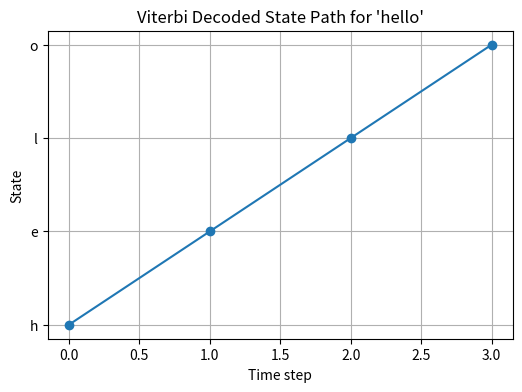
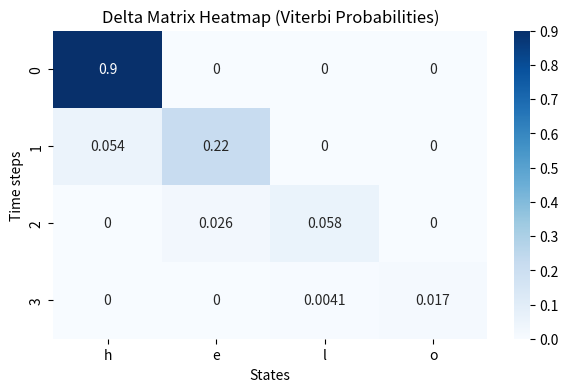
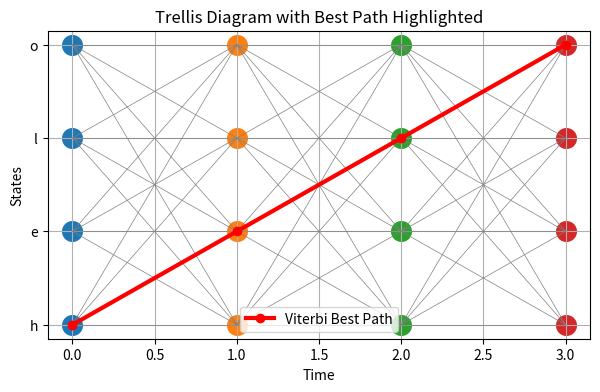

Generate these figures, in order, with matplotlib:
# -*- coding: utf-8 -*-
"""SPR_lab9.ipynb

Automatically generated by Colab.

Original file is located at
    https://colab.research.google.com/<link-removed>
"""

import numpy as np
import matplotlib.pyplot as plt

# States and observations
states = ['h', 'e', 'l', 'o']
observations = ['O1', 'O2', 'O3', 'O4']

# Transition Probability Matrix A
A = np.array([
    [0.6, 0.3, 0.1, 0.0],   # h -> h,e,l,o
    [0.0, 0.6, 0.3, 0.1],   # e -> h,e,l,o
    [0.0, 0.0, 0.7, 0.3],   # l -> h,e,l,o
    [0.0, 0.0, 0.0, 1.0]    # o -> h,e,l,o (absorbing)
])

# Emission Probability Matrix B
B = np.array([
    [0.9, 0.1, 0.0, 0.0],   # h emits O1,O2,O3,O4
    [0.0, 0.8, 0.2, 0.0],
    [0.0, 0.0, 0.9, 0.1],
    [0.0, 0.0, 0.0, 1.0]
])

# Initial probabilities
pi = np.array([1.0, 0.0, 0.0, 0.0])

# Observation sequence indices
O = [0, 1, 2, 3]  # O1 O2 O3 O4

def viterbi(pi, A, B, O):
    T = len(O)
    N = len(pi)

    delta = np.zeros((T, N))
    psi = np.zeros((T, N), dtype=int)

    delta[0] = pi * B[:, O[0]]

    for t in range(1, T):
        for j in range(N):
            transition_probs = delta[t - 1] * A[:, j]
            psi[t][j] = np.argmax(transition_probs)
            delta[t][j] = np.max(transition_probs) * B[j][O[t]]

    last_state = np.argmax(delta[T - 1])
    best_path_prob = np.max(delta[T - 1])

    best_path = [last_state]
    for t in range(T - 1, 0, -1):
        best_path.insert(0, psi[t][best_path[0]])

    return best_path, best_path_prob, delta, psi

best_path, best_prob, delta, psi = viterbi(pi, A, B, O)

decoded_states = [states[i] for i in best_path]
print("Most likely phoneme sequence:", decoded_states)
print("Probability of best sequence:", best_prob)

plt.figure(figsize=(6,4))
plt.plot(best_path, marker="o")
plt.yticks([0,1,2,3], states)
plt.xlabel("Time step")
plt.ylabel("State")
plt.title("Viterbi Decoded State Path for 'hello'")
plt.grid()
plt.show()

import seaborn as sns

plt.figure(figsize=(7,4))
sns.heatmap(delta, annot=True, cmap="Blues")
plt.title("Delta Matrix Heatmap (Viterbi Probabilities)")
plt.xlabel("States")
plt.ylabel("Time steps")
plt.xticks([0.5,1.5,2.5,3.5], states)
plt.show()

plt.figure(figsize=(7,4))

for t in range(len(O)):
    plt.scatter([t]*4, range(4), s=200)

for t in range(1, len(O)):
    for s_prev in range(4):
        for s_curr in range(4):
            plt.plot([t-1, t], [s_prev, s_curr], color="gray", linewidth=0.5)

plt.plot(range(len(best_path)), best_path, color="red", linewidth=3, marker="o", label="Viterbi Best Path")

plt.yticks([0,1,2,3], states)
plt.xlabel("Time")
plt.ylabel("States")
plt.title("Trellis Diagram with Best Path Highlighted")
plt.legend()
plt.grid()
plt.show()